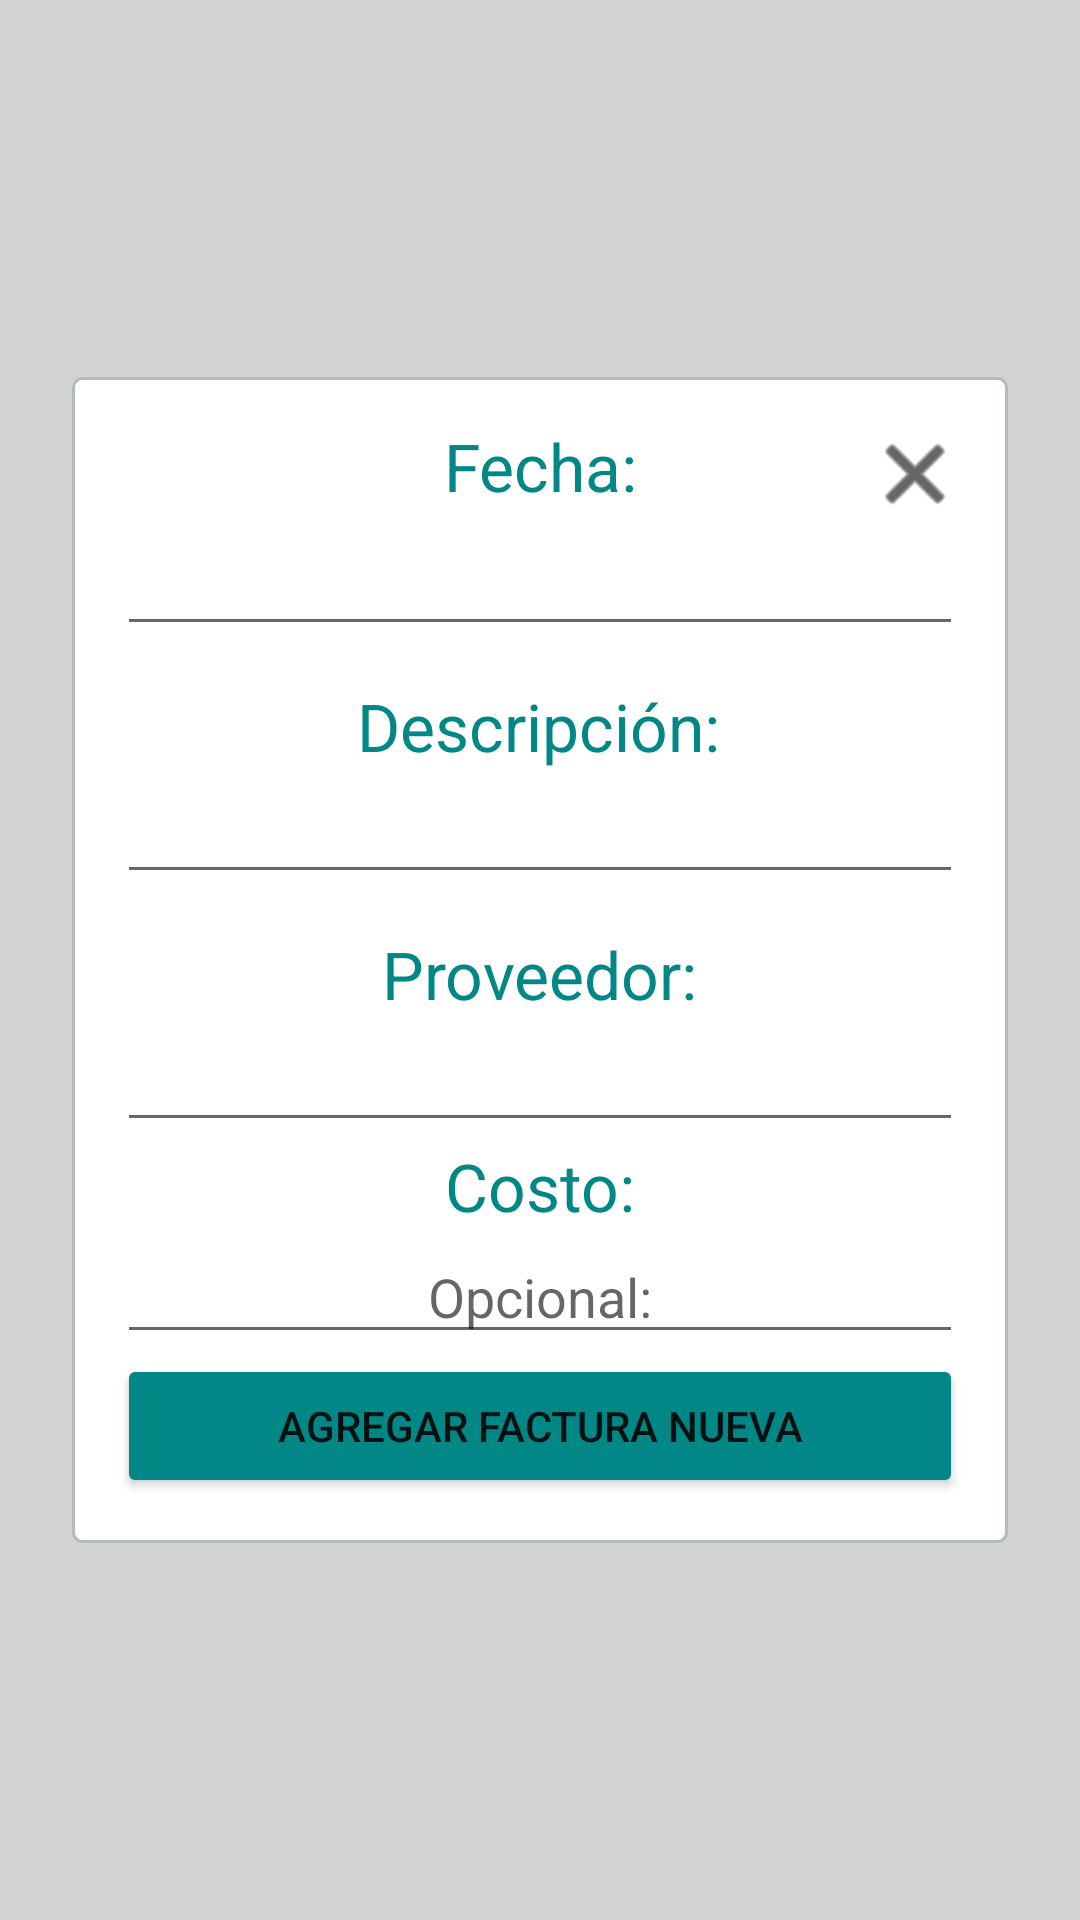

Reconstruct the res/layout file that produces this screen, plus the resources it refers to.
<!-- AndroidManifest.xml: application theme Theme.CartoApp -->
<!-- res/layout/dialog_insert_invoice_entity.xml -->
<?xml version="1.0" encoding="utf-8"?>
<androidx.constraintlayout.widget.ConstraintLayout xmlns:android="http://schemas.android.com/apk/res/android"
    xmlns:app="http://schemas.android.com/apk/res-auto"
    xmlns:tools="http://schemas.android.com/tools"
    android:layout_width="match_parent"
    android:layout_height="match_parent"
    android:padding="@dimen/margin_vertical"
    tools:context=".ui.Invoice.InsertInvoiceF"
    android:background="@color/light_grey">

    <androidx.constraintlayout.widget.ConstraintLayout
        android:layout_width="match_parent"
        android:layout_height="wrap_content"
        android:padding="15dp"
        app:layout_constraintBottom_toBottomOf="parent"
        app:layout_constraintEnd_toEndOf="parent"
        app:layout_constraintStart_toStartOf="parent"
        app:layout_constraintTop_toTopOf="parent"
        android:background="@drawable/rounded_corner"
        android:layout_margin="@dimen/margin_vertical"
        >

        <Button
            android:id="@+id/btnAddInvoice"
            android:layout_width="match_parent"
            android:layout_height="wrap_content"
            android:backgroundTint="@color/teal_700"
            android:text="@string/invoice_fragment_add_invoice"
            app:layout_constraintBottom_toBottomOf="parent"
            app:layout_constraintEnd_toEndOf="parent"
            app:layout_constraintStart_toStartOf="parent" />

        <TextView
            android:id="@+id/add_invoice_lblDescription"
            style="@style/ListTextValue"
            android:layout_width="wrap_content"
            android:layout_height="wrap_content"
            android:text="@string/lblInvoiceDescription"
            app:layout_constraintBottom_toTopOf="@+id/etDescription"
            app:layout_constraintEnd_toEndOf="parent"
            app:layout_constraintHorizontal_bias="0.497"
            app:layout_constraintStart_toStartOf="parent" />

        <EditText
            android:id="@+id/etDescription"
            android:layout_width="match_parent"
            android:layout_height="wrap_content"
            android:layout_marginBottom="12dp"
            android:ems="10"
            android:inputType="textPersonName"
            app:layout_constraintBottom_toTopOf="@+id/add_invoice_lblSeller"
            app:layout_constraintEnd_toEndOf="parent"
            app:layout_constraintHorizontal_bias="0.466"
            app:layout_constraintStart_toStartOf="parent" />

        <EditText
            android:id="@+id/etSeller"
            android:layout_width="match_parent"
            android:layout_height="wrap_content"
            android:ems="10"
            android:inputType="textPersonName"
            app:layout_constraintBottom_toTopOf="@+id/txtCost"
            app:layout_constraintEnd_toEndOf="parent"
            app:layout_constraintHorizontal_bias="0.466"
            app:layout_constraintStart_toStartOf="parent" />

        <TextView
            android:id="@+id/add_invoice_lblSeller"
            style="@style/ListTextValue"
            android:layout_width="wrap_content"
            android:layout_height="wrap_content"
            android:text="@string/lblSeller"
            app:layout_constraintBottom_toTopOf="@+id/etSeller"
            app:layout_constraintEnd_toEndOf="parent"
            app:layout_constraintStart_toStartOf="parent" />

        <ImageView
            android:id="@+id/imgClose"
            android:layout_width="wrap_content"
            android:layout_height="wrap_content"
            app:layout_constraintBottom_toTopOf="@+id/etDateInvoice"
            app:layout_constraintEnd_toEndOf="parent"
            app:srcCompat="@android:drawable/ic_menu_close_clear_cancel"
            app:tint="@color/black" />

        <EditText
            android:id="@+id/etDateInvoice"
            android:layout_width="match_parent"
            android:layout_height="wrap_content"
            android:layout_marginBottom="12dp"
            android:ems="10"
            android:inputType="date"
            android:textAlignment="center"
            app:layout_constraintBottom_toTopOf="@+id/add_invoice_lblDescription"
            app:layout_constraintEnd_toEndOf="parent"
            app:layout_constraintStart_toStartOf="parent" />

        <TextView
            android:id="@+id/txtDateInvoice"
            style="@style/ListTextValue"
            android:layout_width="wrap_content"
            android:layout_height="wrap_content"
            android:layout_marginBottom="4dp"
            android:text="Fecha:"
            android:textAlignment="center"
            app:layout_constraintBottom_toTopOf="@+id/etDateInvoice"
            app:layout_constraintEnd_toEndOf="parent"
            app:layout_constraintStart_toStartOf="parent" />

        <TextView
            android:id="@+id/txtCost"
            style="@style/ListTextValue"
            android:layout_width="wrap_content"
            android:layout_height="wrap_content"
            android:text="Costo:"
            app:layout_constraintBottom_toTopOf="@+id/etCostOptional"
            app:layout_constraintEnd_toEndOf="parent"
            app:layout_constraintStart_toStartOf="parent" />

        <EditText
            android:id="@+id/etCostOptional"
            android:layout_width="0dp"
            android:layout_height="wrap_content"
            android:ems="10"
            android:inputType="number"
            app:layout_constraintBottom_toTopOf="@+id/btnAddInvoice"
            app:layout_constraintEnd_toEndOf="parent"
            app:layout_constraintStart_toStartOf="parent"
            android:hint="Opcional:"
            android:gravity="center"/>


    </androidx.constraintlayout.widget.ConstraintLayout>




</androidx.constraintlayout.widget.ConstraintLayout>
<!-- resources referenced by this layout -->
<resources>
  <color name="black">#FF000000</color>
  <color name="light_grey">#D3D3D3</color>
  <color name="teal_700">#FF018786</color>
  <dimen name="margin_vertical"> 12dp </dimen>
  <!-- drawable rounded_corner (drawable) -->
  <?xml version="1.0" encoding="UTF-8"?>
  <shape xmlns:android="http://schemas.android.com/apk/res/android">
      <stroke android:width="1dp" android:color="#B1BCBE" />
      <corners android:radius="3dp"/>
      <padding android:left="0dp" android:top="0dp" android:right="0dp" android:bottom="0dp" />
      <solid android:color="@color/white"></solid>
  </shape>
  <string name="invoice_fragment_add_invoice">Agregar factura nueva</string>
  <string name="lblInvoiceDescription">Descripción:</string>
  <string name="lblSeller">Proveedor:</string>
  <style name="ListTextValue">
          <item name="android:textColor">@color/teal_700 </item>
          <item name="android:textSize"> 22dp</item>
      </style>
  <style name="Theme.CartoApp" parent="Theme.MaterialComponents.DayNight.DarkActionBar">
          
          <item name="colorPrimary">@color/purple_500</item>
          <item name="colorPrimaryVariant">@color/purple_700</item>
          <item name="colorOnPrimary">@color/white</item>
          
          <item name="colorSecondary">@color/teal_200</item>
          <item name="colorSecondaryVariant">@color/teal_700</item>
          <item name="colorOnSecondary">@color/black</item>
          
          <item name="android:statusBarColor" tools:targetApi="l">?attr/colorPrimaryVariant</item>
          
      </style>
  <color name="white">#FFFFFFFF</color>
  <color name="purple_500">#FF6200EE</color>
  <color name="purple_700">#FF3700B3</color>
  <color name="teal_200">#FF03DAC5</color>
</resources>
